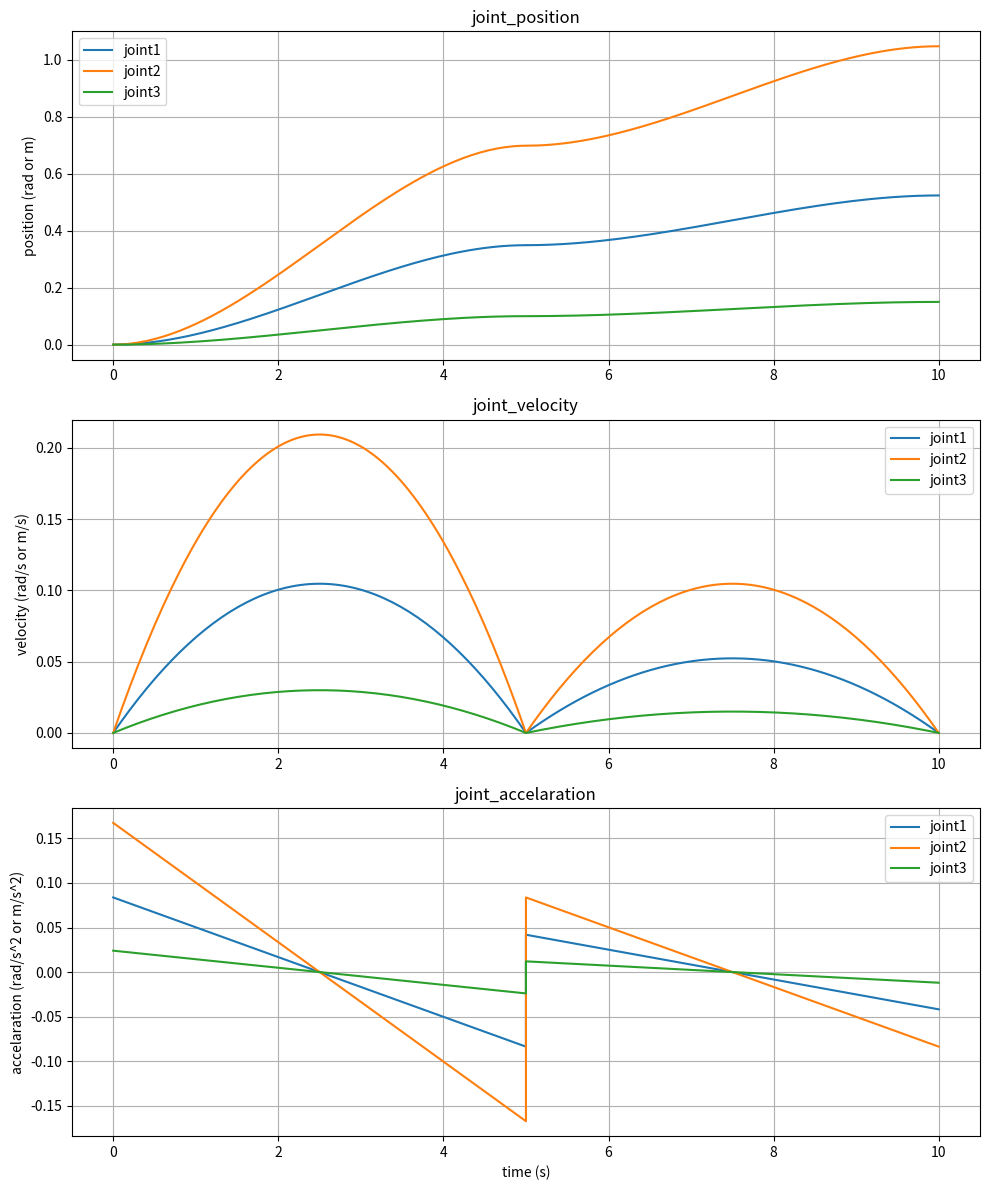

This chart was generated by the following Python code:
import numpy as np
import matplotlib.pyplot as plt

# 时间节点
t0 = 0
tmid = 5
tf = 10

# 位置节点
q0 = np.array([0, 0, 0])
qmid = np.array([np.radians(20), np.radians(40), 0.1])
qf = np.array([np.radians(30), np.radians(60), 0.15])

# 初始化结果
t1 = np.linspace(t0, tmid, 100)
t2 = np.linspace(tmid, tf, 100)
q = []
dq = []
ddq = []

# 分别计算每个关节的轨迹
for i in range(3):
    # 第一段轨迹规划系数
    A1 = np.array([
        [1, t0, t0**2, t0**3],
        [0, 1, 2*t0, 3*t0**2],
        [1, tmid, tmid**2, tmid**3],
        [0, 1, 2*tmid, 3*tmid**2]
    ])
    B1 = np.array([q0[i], 0, qmid[i], 0])
    coeffs1 = np.linalg.solve(A1, B1)

    # 第二段轨迹规划系数
    A2 = np.array([
        [1, tmid, tmid**2, tmid**3],
        [0, 1, 2*tmid, 3*tmid**2],
        [1, tf, tf**2, tf**3],
        [0, 1, 2*tf, 3*tf**2]
    ])
    B2 = np.array([qmid[i], 0, qf[i], 0])
    coeffs2 = np.linalg.solve(A2, B2)

    # 位置曲线
    q1 = np.polyval(coeffs1[::-1], t1)
    q2 = np.polyval(coeffs2[::-1], t2)

    # 速度曲线
    dq1 = np.polyval(np.polyder(coeffs1[::-1]), t1)
    dq2 = np.polyval(np.polyder(coeffs2[::-1]), t2)

    # 加速度曲线
    ddq1 = np.polyval(np.polyder(coeffs1[::-1], 2), t1)
    ddq2 = np.polyval(np.polyder(coeffs2[::-1], 2), t2)

    # 合并数据
    q.append(np.concatenate((q1, q2)))
    dq.append(np.concatenate((dq1, dq2)))
    ddq.append(np.concatenate((ddq1, ddq2)))

# 转换为numpy数组
q = np.array(q)
dq = np.array(dq)
ddq = np.array(ddq)

# 时间范围
t = np.concatenate((t1, t2))

# 绘制曲线
fig, axs = plt.subplots(3, 1, figsize=(10, 12))

for i in range(3):
    axs[0].plot(t, q[i], label=f'joint{i+1}')
    axs[1].plot(t, dq[i], label=f'joint{i+1}')
    axs[2].plot(t, ddq[i], label=f'joint{i+1}')

axs[0].set_title('joint_position')
axs[0].set_ylabel('position (rad or m)')
axs[0].grid(True)
axs[0].legend()

axs[1].set_title('joint_velocity')
axs[1].set_ylabel('velocity (rad/s or m/s)')
axs[1].grid(True)
axs[1].legend()

axs[2].set_title('joint_accelaration')
axs[2].set_ylabel('accelaration (rad/s^2 or m/s^2)')
axs[2].set_xlabel('time (s)')
axs[2].grid(True)
axs[2].legend()

plt.tight_layout()
plt.show()
